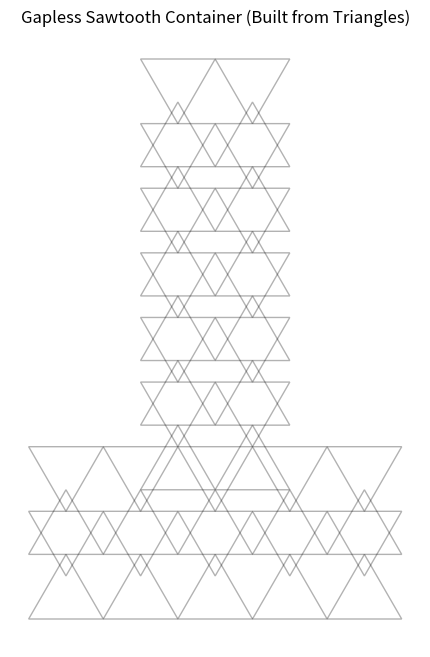

This chart was generated by the following Python code:
import matplotlib.pyplot as plt
import numpy as np

def draw_adaptive_jagged_t():
    # s = side, h = altitude
    s = 1.0
    h = np.sqrt(3) / 2
    
    plt.figure(figsize=(10, 8))
    ax = plt.subplot(1, 1, 1, aspect='equal')
    
    # 1. Define the abstract 'Target Area' (The T)
    # This is just a concept, not drawn lines.
    
    # 2. Build the 'T' geometry using only pure equilateral grid slots
    # Base (5 units wide, 2 units high)
    centers = []
    # Row 0 and Row 1
    for row in range(0, 2):
        for col in range(-2, 3):
            centers.append((col * s, row * h + h/3)) # Slot 'A' (Up-pointing)
            centers.append((col * s, row * h + 2*h/3)) # Slot 'B' (Down-pointing)

    # Shaft (2 units wide, 6 units high)
    for row in range(2, 8):
        for col in range(-1, 1): # Center shaft
            centers.append((col * s + 0.5, row * h + h/3)) # Staggered grid logic
            centers.append((col * s + 0.5, row * h + 2*h/3))

    # 3. Draw the 'Legal' Slots
    for i, (cx, cy) in enumerate(centers):
        # Alternate Up and Down orientation to form the tessellation
        if i % 2 == 0:
            # Point Up
            tx = [cx, cx + 0.5, cx - 0.5]
            ty = [cy + h/3, cy - 2*h/3, cy - 2*h/3]
        else:
            # Point Down
            tx = [cx, cx + 0.5, cx - 0.5]
            ty = [cy - h/3, cy + 2*h/3, cy + 2*h/3]
            
        ax.fill(tx, ty, facecolor='none', edgecolor='black', alpha=0.3, linewidth=1)

    ax.axis('off')
    plt.title("Gapless Sawtooth Container (Built from Triangles)")
    plt.show()

if __name__ == "__main__":
    draw_adaptive_jagged_t()
